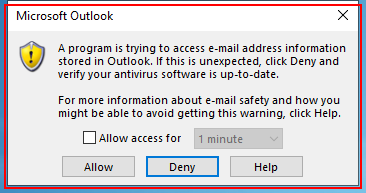
Task: Download request it files.
Workflow: DownloadFromIshare

Step 1 [catch]: find the dialog in window 'Microsoft Outlook' (outlook.exe)

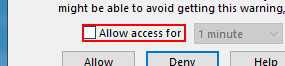
Step 2 [then]: click in window 'Microsoft Outlook' (outlook.exe)

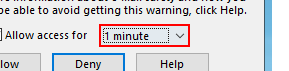
Step 3: click in window 'Microsoft Outlook' (outlook.exe)

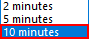
Step 4: click on the list item '10 minutes' (outlook.exe)

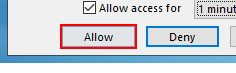
Step 5: click in window 'Microsoft Outlook' (outlook.exe)

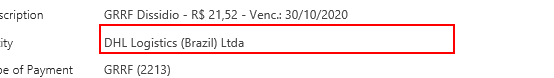
Step 6 [try]: get-text from the table cell

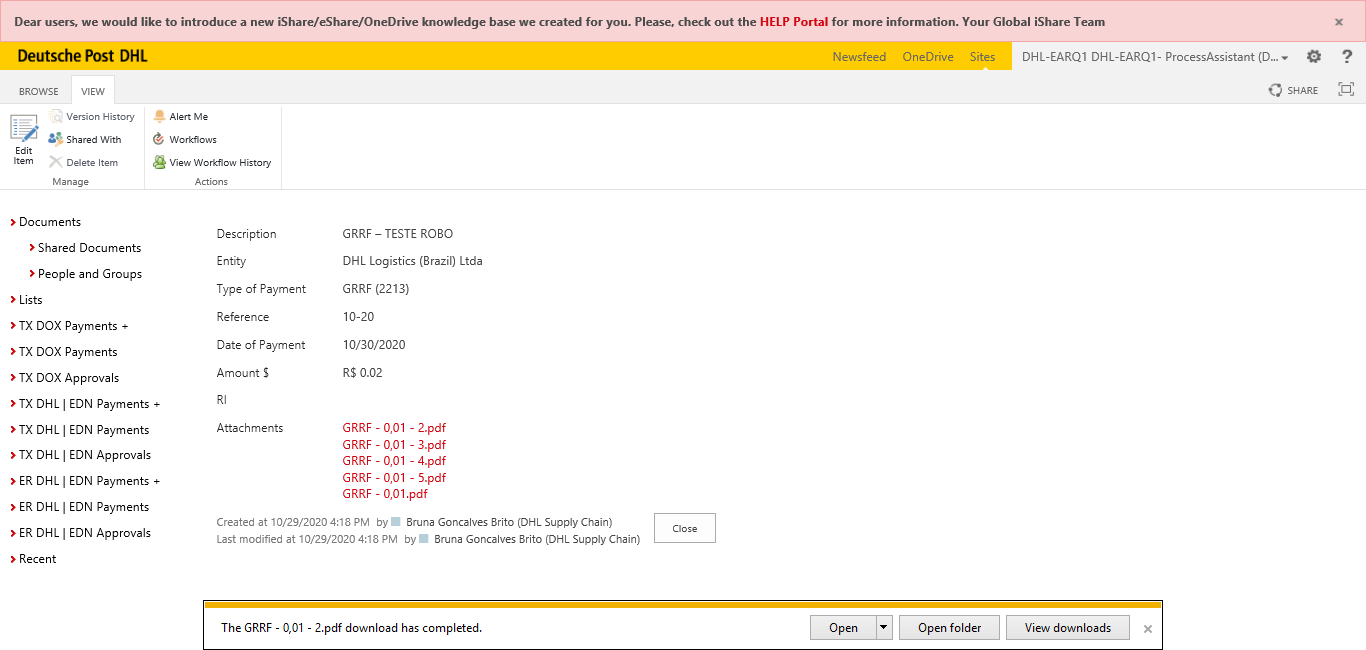
Step 7 [try]: Attach Browser 'TXDHLEDNP Page' in window 'TX *'

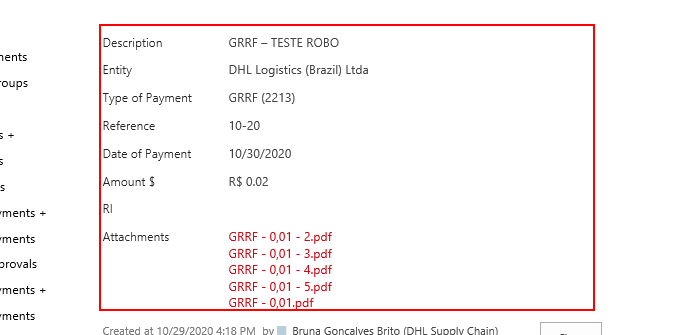
Step 8: get-text from the table

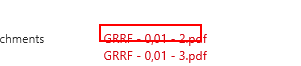
Step 9 [then]: click on the link '{{rowFileName}}'

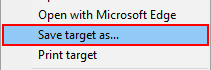
Step 10: click on 'menu item' (iexplore.exe)

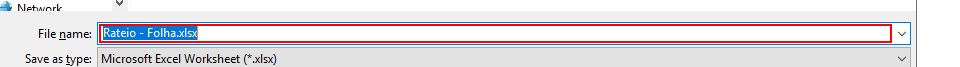
Step 11: type "[in_Config("tmpFolder").ToString + rowFileName + "[k(enter)]"]" in window 'Save As' (iexplore.exe)

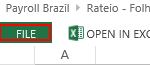
Step 12: click on the link in window '*.xlsx'

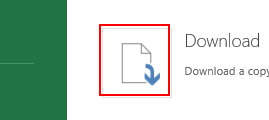
Step 13: click on the element in window '*.xlsx'

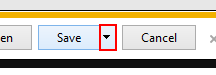
Step 14: click on the drop down button in window '*.xlsx - Internet Explorer provided by DP DHL' (iexplore.exe)

Step 15: type "[in_Config("tmpFolder").ToString + rowFileName+ "[k(enter)]"]" in window 'Save As' (iexplore.exe) (same screen as step 11)

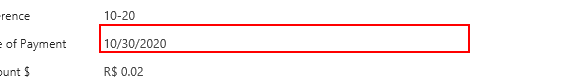
Step 16 [try]: get-text from the table cell in window 'TX *'